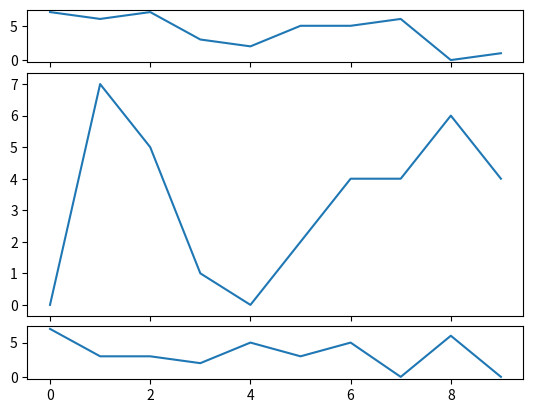

Write Python code to recreate this figure.
import random
import matplotlib.pyplot as plt

fig = plt.figure()


def create_plots():
    xs = []
    ys = []

    for i in range(10):
        x = i
        y = random.randrange(8)

        xs.append(x)
        ys.append(y)
    return xs, ys


ax1 = plt.subplot2grid((6, 1), (0, 0), rowspan=1, colspan=1)
ax2 = plt.subplot2grid((6, 1), (1, 0), rowspan=4, colspan=1)
ax3 = plt.subplot2grid((6, 1), (5, 0), rowspan=1, colspan=1)

x, y = create_plots()
ax1.plot(x, y)

x, y = create_plots()
ax2.plot(x, y)

x, y = create_plots()
ax3.plot(x, y)


plt.show()
